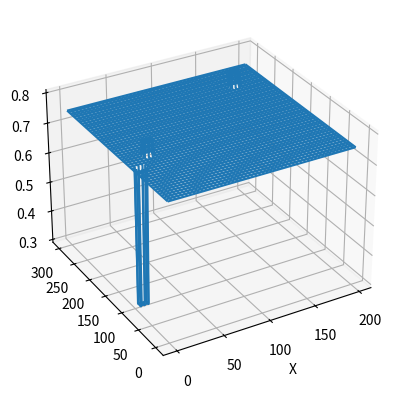

Python code for this plot:
from enum import Enum
from math import floor, ceil, log
import numpy as np
from random import random
from scipy import signal

# Clamp probability to maximum and minimum values to prevent overflow and subsequent
# irrational behaviour -- limiting the values closer to zero makes the occupancy grid more
# responsive to dynamic objects in the environment
MIN_PROBABILITY = -60.0
MAX_PROBABILITY = 60.0

MAP_INCREMENT = 100


class Grid:
    PROBABILITY_THRESHOLD = 0.0000001

    def __init__(self, origin, height, width, resolution, initial_value=0):
        self._origin = np.array([origin[0], origin[1]])
        self._resolution = resolution
        self._width = width
        self._height = height
        self._initial_value = initial_value
        self._grid = np.ones((height, width)) * self._initial_value

    def reframe(self, pos):
        return ((pos - self._origin) / self._resolution).astype(int)

    def move_origin(self, dest, move_data=True):
        # calculate the offset that places the desired center in a block and
        # apply that shift to the stored value for the center.  The result is
        # a new center that is *close* to the desired value, but not exact
        # allowing the grid to keep the correct relative position of existing
        # occupancy
        dx = floor((dest[0] - self._origin[0]) / self._resolution)
        dy = floor((dest[1] - self._origin[1]) / self._resolution)

        if not dx and not dy:
            return

        self._origin = self._origin + np.array([dx, dy]) * self._resolution

        if move_data is True:
            if dx > 0:
                old_x_min = dx
                old_x_max = self._width
                new_x_min = 0
                new_x_max = self._width - dx
            else:
                old_x_min = 0
                old_x_max = self._width + dx
                new_x_min = -dx
                new_x_max = self._width

            if dy > 0:
                old_y_min = dy
                old_y_max = self._height
                new_y_min = 0
                new_y_max = self._height - dy
            else:
                old_y_min = 0
                old_y_max = self._height + dy
                new_y_min = -dy
                new_y_max = self._height

            tmp_grid = np.ones_like(self._grid) * self._initial_value
            tmp_grid[new_x_min:new_x_max, new_y_min:new_y_max] = self._grid[old_x_min:old_x_max, old_y_min:old_y_max]
            self._grid = tmp_grid
        else:
            self._grid[:, :] = self._initial_value

    def get_value_at(self, x, y):
        x, y = self.reframe(x, y)
        if x < 0 or x >= self._width or y < 0 or y >= self._height:
            raise IndexError("Input vertex ({},{}) outside of map area".format(x, y))

        return np.array(self._grid[x, y])

    def get_grid(self):
        # return a copy of the probability grid, ready for manipulation
        return np.array(self._grid)


class ProbabilityGrid(Grid):
    def __init__(self, origin, height, width, resolution, initial_prob=0.5) -> None:
        self.l0 = log(initial_prob / (1 - initial_prob))
        super().__init__(origin, height, width, resolution, self.l0)

    def reset_probability(self, prob=0):
        # set the internal probability representation to the supplied value
        self._grid[:, :] = prob

    def __expand_map(self, x, y, ex, ey):
        if x < 0 or y < 0 or ex >= self._width or ey >= self._height:
            new_width = self._width
            new_height = self._height

            old_x_origin, old_y_origin = 0, 0
            while x < 0:
                new_width = new_width + MAP_INCREMENT
                self._origin[0] -= MAP_INCREMENT * self._resolution
                x += MAP_INCREMENT
                old_x_origin += MAP_INCREMENT
            while y < 0:
                new_height = new_height + MAP_INCREMENT
                self._origin[1] -= MAP_INCREMENT * self._resolution
                y += MAP_INCREMENT
                old_y_origin += MAP_INCREMENT
            while ex >= new_width:
                new_width += MAP_INCREMENT
            while ey >= new_height:
                new_height += MAP_INCREMENT

            new_grid = np.ones((new_height, new_width)) * self.l0
            new_grid[
                old_y_origin : old_y_origin + self._height,
                old_x_origin : old_x_origin + self._width,
            ] = self._grid

            self._grid = new_grid
            self._width = new_width
            self._height = new_height

        return x, y

    def set_probability_at(self, pos, prob, replace=False):
        x, y = self.reframe(pos)
        dy, dx = prob.shape
        ey = y + dy
        ex = x + dx

        x, y = self.__expand_map(x, y, ex, ey)

        prob = np.log(prob / (1.0 - prob))
        if replace:
            self._grid[y : y + dy, x : x + dx] = prob
        else:
            self._grid[y : y + dy, x : x + dx] = np.clip(
                self._grid[y : y + dy, x : x + dx] - self.l0 + prob,
                MIN_PROBABILITY,
                MAX_PROBABILITY,
            )

    def get_probability_at(self, pos, shape):
        x, y = self.reframe(pos)
        off_x, off_y = 0, 0
        dy, dx = shape
        if x < 0:
            off_x = -x
            dx += x
            x = 0
        if y < 0:
            off_y = -y
            dy += y
            y = 0
        if x + dx > self._width:
            dx = self._width - x
        if y + dy > self._height:
            dy = self._height - y

        prob = np.ones(shape) * self.l0
        prob[off_y : off_y + dy, off_x : off_x + dx] = self._grid[y : y + dy, x : x + dx]

        num = np.zeros(shape)
        denom = np.ones(shape)
        np.exp(prob, out=num)
        denom = denom + num
        return np.divide(num, denom)

    def set_materials_at(self, pos, materials):
        x, y = self.reframe(pos)

        self.__expand_map(x, y, x, y)

        for key, value in materials.items():
            dx, dy = material.shape

        prob = np.log(materials / (1.0 - materials))
        self._grid[y : y + dy, x : x + dx] = prob

    def probability_map(self):
        # return the current state as a probabilistic representation
        num = np.zeros([self._height, self._width])
        denom = np.ones([self._height, self._width])
        np.exp(self._grid, out=num)
        denom = denom + num
        return np.divide(num, denom)

    def graph_probability(self, ax=None):
        from mpl_toolkits.mplot3d import Axes3D
        import matplotlib.pyplot as plt

        if ax is None:
            fig = plt.figure()
            ax = fig.add_subplot(111, projection="3d")

            (
                ly,
                lx,
            ) = self._grid.shape
            xv, yv = np.meshgrid(range(lx), range(ly), indexing="xy")
            ax.plot_wireframe(yv, xv, self.probability_map())
            ax.view_init(30, -120)
            plt.xlabel("X")
            plt.show()
            plt.close(fig)


# class MaterialsGrid(Grid):
#     def __init__(self, origin, height, width, resolution) -> None:
#         super().__init__(origin, height, width, resolution)
#         self.

#     def set_material_at(self, pos, material):
#         x, y = self.reframe(pos)
#         self._grid[y, x] = material


if __name__ == "__main__":
    grid = ProbabilityGrid((0, 0), 100, 100, 0.5, initial_prob=0.75)

    grid.set_probability_at(np.array((-3, 2)), np.ones((10, 10)) * 0.3)
    grid.set_probability_at(np.array((10, 10)), np.ones((10, 10)) * 0.8)
    grid.set_probability_at(np.array((70, 80)), np.ones((10, 10)) * 0.8)

    grid.graph_probability()
